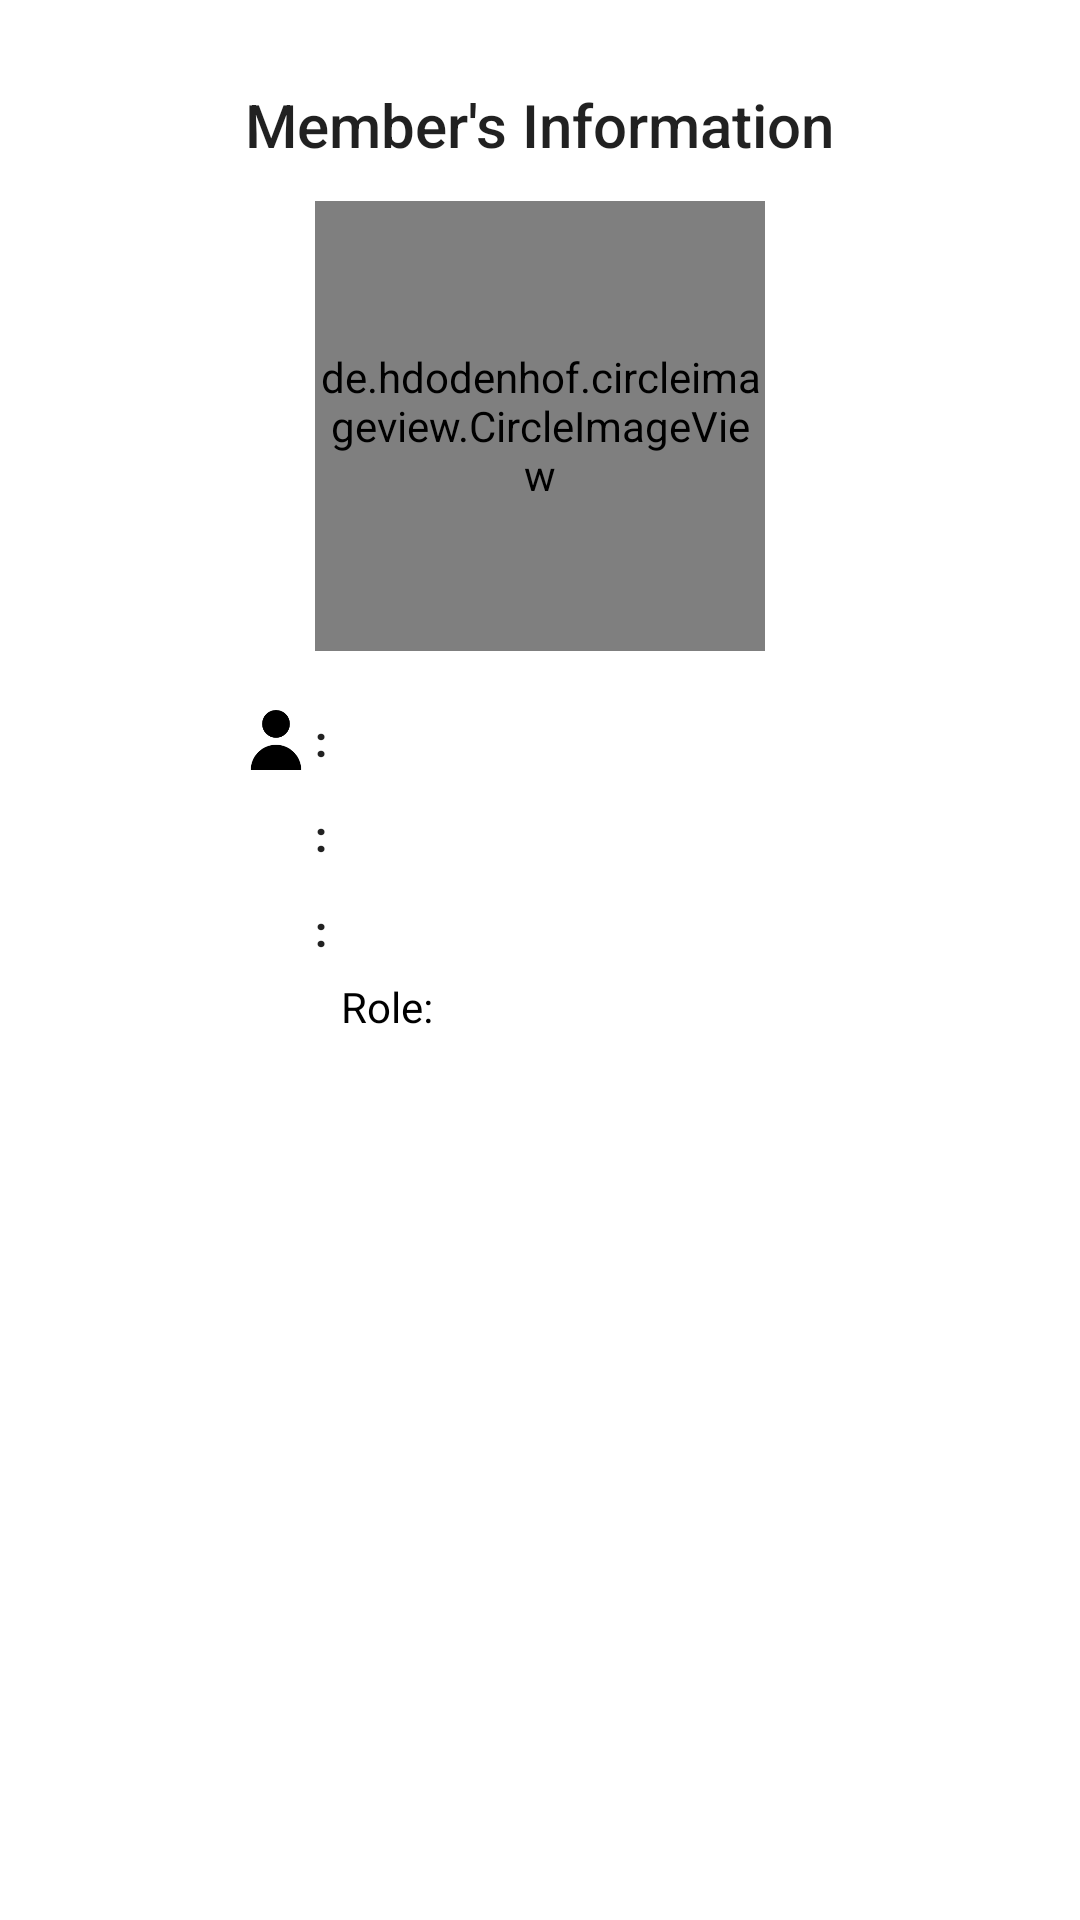

This screen was rendered from an Android layout file. Write that file and the resources it references.
<!-- AndroidManifest.xml: application theme AppTheme -->
<!-- res/layout/dialog_view_member_details.xml -->
<?xml version="1.0" encoding="utf-8"?>
<LinearLayout xmlns:android="http://schemas.android.com/apk/res/android"
    android:layout_width="match_parent"
    android:layout_height="wrap_content"
    android:layout_marginStart="30dp"
    android:layout_marginEnd="30dp"
    android:background="@color/colorBackground"
    android:orientation="vertical"
    android:padding="12dp">

    <TextView
        android:id="@+id/member_details_title"
        android:layout_width="wrap_content"
        android:layout_height="wrap_content"
        android:layout_gravity="center"
        android:layout_marginTop="16dp"
        android:layout_marginBottom="8dp"
        android:text="Member's Information"
        android:textAppearance="@style/TextAppearance.AppCompat.Title" />

    <de.hdodenhof.circleimageview.CircleImageView
        android:id="@+id/details_member_image"
        android:layout_width="150dp"
        android:layout_height="150dp"
        android:layout_gravity="center"
        android:layout_margin="4dp"
        android:src="@drawable/ic_default_profile" />

    <LinearLayout
        android:layout_width="match_parent"
        android:layout_height="wrap_content"
        android:layout_marginStart="70dp"
        android:layout_marginTop="15dp"
        android:layout_marginEnd="70dp"
        android:orientation="horizontal">

        <ImageView
            android:layout_width="20dp"
            android:layout_height="20dp"
            android:layout_gravity="center"
            android:src="@drawable/ic_user" />

        <TextView
            android:layout_width="wrap_content"
            android:layout_height="wrap_content"
            android:layout_gravity="center"
            android:layout_marginStart="3dp"
            android:text="@string/colon"
            android:textAppearance="@style/TextAppearance.AppCompat.Body2"
            android:textStyle="bold" />

        <TextView
            android:id="@+id/details_member_name"
            android:layout_width="match_parent"
            android:layout_height="wrap_content"
            android:layout_marginStart="10dp"
            android:textAlignment="viewStart"
            android:textAllCaps="true"
            android:textColor="@color/colorBlack"
            android:textSize="16sp" />

    </LinearLayout>

    <LinearLayout
        android:layout_width="match_parent"
        android:layout_height="wrap_content"
        android:layout_marginStart="70dp"
        android:layout_marginTop="10dp"
        android:layout_marginEnd="70dp"
        android:orientation="horizontal">

        <ImageView
            android:layout_width="20dp"
            android:layout_height="20dp"
            android:layout_gravity="center"
            android:src="@drawable/ic_email_black" />

        <TextView
            android:layout_width="wrap_content"
            android:layout_height="wrap_content"
            android:layout_gravity="center"
            android:layout_marginStart="3dp"
            android:text="@string/colon"
            android:textAppearance="@style/TextAppearance.AppCompat.Body2"
            android:textStyle="bold" />

        <TextView
            android:id="@+id/details_member_email"
            android:layout_width="match_parent"
            android:layout_height="wrap_content"
            android:layout_marginStart="10dp"
            android:textAlignment="viewStart"
            android:textColor="@color/colorBlack"
            android:textSize="16sp" />

    </LinearLayout>

    <LinearLayout
        android:layout_width="match_parent"
        android:layout_height="wrap_content"
        android:layout_marginStart="70dp"
        android:layout_marginTop="10dp"
        android:layout_marginEnd="70dp"
        android:orientation="horizontal">

        <ImageView
            android:layout_width="20dp"
            android:layout_height="20dp"
            android:layout_gravity="center"
            android:src="@drawable/ic_smartphone" />

        <TextView
            android:layout_width="wrap_content"
            android:layout_height="wrap_content"
            android:layout_gravity="center"
            android:layout_marginStart="3dp"
            android:text="@string/colon"
            android:textAppearance="@style/TextAppearance.AppCompat.Body2"
            android:textStyle="bold" />

        <TextView
            android:id="@+id/details_member_phone_no"
            android:layout_width="match_parent"
            android:layout_height="wrap_content"
            android:layout_marginStart="10dp"
            android:textAlignment="viewStart"
            android:textColor="@color/colorBlack"
            android:textSize="16sp" />

    </LinearLayout>

    <LinearLayout
        android:layout_width="match_parent"
        android:layout_height="wrap_content"
        android:layout_marginStart="100dp"
        android:layout_marginTop="5dp"
        android:layout_marginEnd="100dp"
        android:orientation="horizontal"
        android:weightSum="4">

        <TextView
            android:layout_width="0dp"
            android:layout_height="wrap_content"
            android:layout_weight="1"
            android:text="@string/role"
            android:textAlignment="center"
            android:textColor="@color/colorBlack"
            android:textSize="14sp" />

        <TextView
            android:id="@+id/details_member_role"
            android:layout_width="0dp"
            android:layout_height="wrap_content"
            android:layout_gravity="center"
            android:layout_weight="3"
            android:inputType="none"
            android:textColor="@color/colorBlack"
            android:textSize="14sp"
            android:textStyle="bold" />

    </LinearLayout>

    
    
    
    
    
    
    
    
    
    
    

</LinearLayout>
<!-- resources referenced by this layout -->
<resources>
  <color name="colorBackground">#FFFFFF</color>
  <color name="colorBlack">#000000</color>
  <color name="colorWhite">#FFFFFF</color>
  <!-- drawable ic_user: png bitmap (drawable-nodpi, 1650 bytes) -->
  <!-- drawable rounded_button (drawable) -->
  <?xml version="1.0" encoding="utf-8"?>
  <selector xmlns:android="http://schemas.android.com/apk/res/android">
      <item>
          <shape android:shape="rectangle">
              <corners android:bottomLeftRadius="10dp" android:bottomRightRadius="10dp" android:radius="10dp" android:topLeftRadius="10dp" android:topRightRadius="10dp" />
              <solid android:color="@color/colorPrimaryDark" />
          </shape>
      </item>
      <item android:state_pressed="true">
          <shape android:shape="rectangle">
              <corners android:bottomLeftRadius="10dp" android:bottomRightRadius="10dp" android:radius="10dp" android:topLeftRadius="10dp" android:topRightRadius="10dp" />
              <solid android:color="#ccffff" />
          </shape>
      </item>
  
  </selector>
  <string name="colon">:</string>
  <string name="role">Role:</string>
  <style name="AppTheme" parent="Theme.AppCompat.Light.NoActionBar">
          
          <item name="colorPrimary">@color/colorPrimary</item>
          <item name="colorPrimaryDark">@color/colorPrimaryDark</item>
          <item name="colorAccent">@color/colorAccent</item>
          <item name="colorControlNormal">@color/colorWhite</item>
      </style>
  <color name="colorPrimaryDark">#0b212f</color>
  <color name="colorPrimary">#44586a</color>
  <color name="colorAccent">#44586a</color>
</resources>
